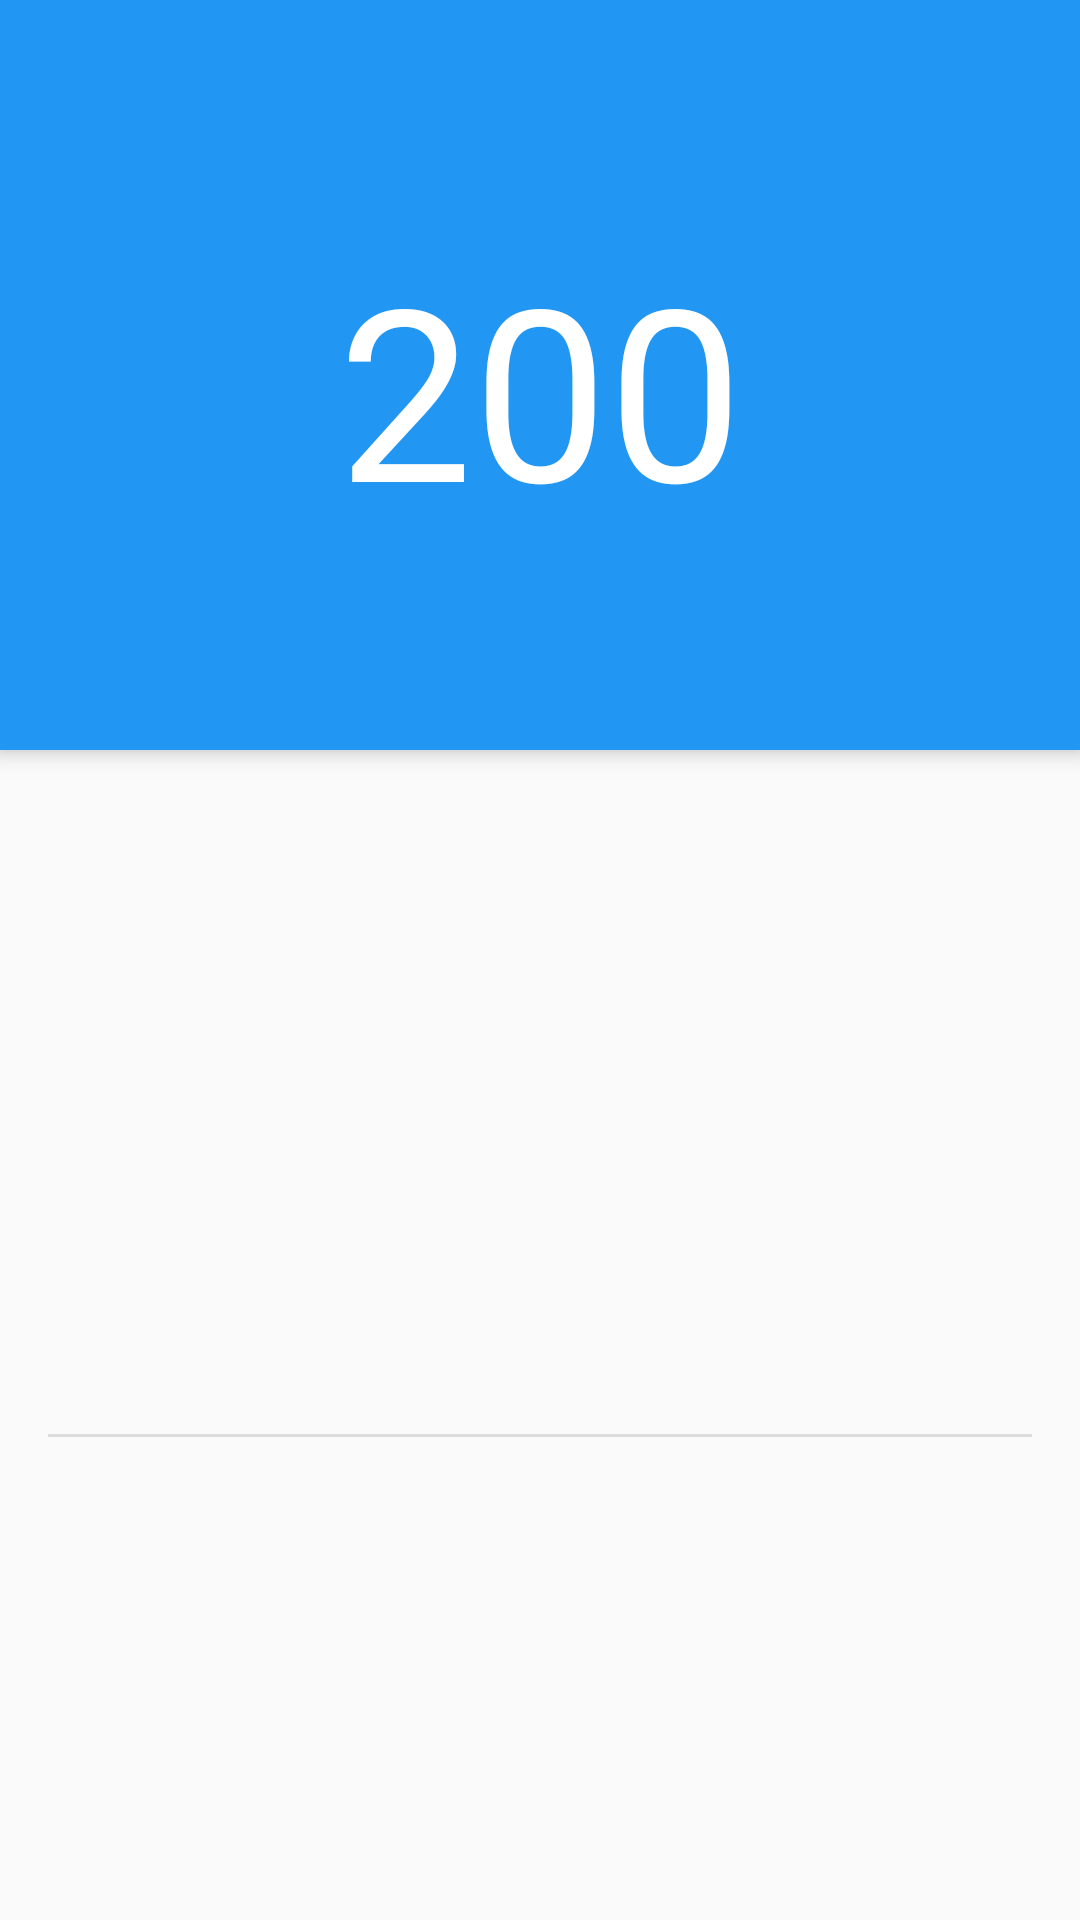

Here is an Android app screen rendered from its layout file. Give the layout XML and the strings, colors and styles it references.
<!-- AndroidManifest.xml: application theme AppTheme -->
<!-- res/layout/activity_weather.xml -->
<?xml version="1.0" encoding="utf-8"?>
<RelativeLayout xmlns:android="http://schemas.android.com/apk/res/android"
    xmlns:app="http://schemas.android.com/apk/res-auto"
    xmlns:tools="http://schemas.android.com/tools"
    android:layout_width="match_parent"
    android:layout_height="match_parent"
    tools:context=".Weather">

    <androidx.coordinatorlayout.widget.CoordinatorLayout
        android:layout_width="match_parent"
        android:layout_height="match_parent"
        android:fitsSystemWindows="true">

        <com.google.android.material.appbar.AppBarLayout
            android:layout_width="match_parent"
            android:layout_height="250dp"
            android:fitsSystemWindows="true"
            android:theme="@style/ThemeOverlay.AppCompat.Dark.ActionBar">

            <com.google.android.material.appbar.CollapsingToolbarLayout
                android:layout_width="match_parent"
                android:layout_height="match_parent"
                android:fitsSystemWindows="true"
                android:theme="@style/ThemeOverlay.AppCompat.Dark"
                app:contentScrim="?attr/colorPrimary"
                app:layout_scrollFlags="noScroll"
                app:titleEnabled="false">

                <ImageView
                    android:layout_width="match_parent"
                    android:layout_height="match_parent"
                    android:fitsSystemWindows="true"
                    android:scaleType="centerCrop"
                    android:src="@drawable/new_background"/>
                
                <androidx.constraintlayout.widget.ConstraintLayout
                    android:layout_width="match_parent"
                    android:layout_height="match_parent"
                    android:layout_marginTop="?attr/actionBarSize"
                    android:paddingBottom="20dp"
                    android:paddingLeft="16dp"
                    android:paddingRight="16dp"
                    android:paddingStart="16dp"
                    android:paddingEnd="16dp">

                    <LinearLayout
                        android:layout_width="0dp"
                        android:layout_height="wrap_content"
                        android:orientation="horizontal"
                        android:paddingTop="20dp"
                        app:layout_constraintLeft_toLeftOf="parent"
                        app:layout_constraintRight_toRightOf="parent"
                        app:layout_constraintTop_toTopOf="parent">

                        <TextView
                            android:id="@+id/main.temperature"
                            android:layout_width="wrap_content"
                            android:layout_height="match_parent"
                            android:layout_weight="1"
                            android:layout_gravity="center"
                            android:textAlignment="center"
                            android:textColor="@color/text_light"
                            android:textSize="80sp"
                            android:text="200"/>

                    </LinearLayout>

                    <LinearLayout
                        android:layout_width="0dp"
                        android:layout_height="wrap_content"
                        android:orientation="vertical"
                        app:layout_constraintBottom_toBottomOf="parent"
                        app:layout_constraintLeft_toLeftOf="parent"
                        app:layout_constraintRight_toRightOf="parent">

                        <TextView
                            android:id="@+id/main.cloudiness"
                            android:layout_width="match_parent"
                            android:layout_height="wrap_content"
                            android:textColor="@color/text_light"
                            android:textSize="16sp"
                            tools:text="Clear sky"/>

                    </LinearLayout>

                </androidx.constraintlayout.widget.ConstraintLayout>

                <androidx.appcompat.widget.Toolbar
                    android:id="@+id/toolbar"
                    android:layout_width="match_parent"
                    android:layout_height="?attr/actionBarSize"
                    android:theme="@style/ThemeOverlay.AppCompat.Dark.ActionBar"
                    app:popupTheme="@style/ThemeOverlay.AppCompat.Light"/>

            </com.google.android.material.appbar.CollapsingToolbarLayout>

        </com.google.android.material.appbar.AppBarLayout>

        <androidx.core.widget.NestedScrollView
            android:layout_width="match_parent"
            android:layout_height="match_parent"
            android:paddingTop="@dimen/activity_vertical_margin"
            app:layout_behavior="@string/appbar_scrolling_view_behavior">

            <LinearLayout
                android:layout_width="match_parent"
                android:layout_height="wrap_content"
                android:orientation="vertical"
                android:padding="@dimen/activity_vertical_margin">

                <LinearLayout
                    style="@style/MainLinearLayout"
                    android:layout_width="match_parent"
                    android:orientation="horizontal">

                    <TextView
                        android:id="@+id/main.feels_like_icon"
                        style="@style/MainIcon"
                        android:layout_width="32dp"
                        android:layout_height="wrap_content" />

                    <TextView
                        android:id="@+id/main.feels_like"
                        style="@style/MainConditions"
                        android:layout_width="wrap_content"
                        android:layout_height="match_parent" />
                </LinearLayout>

                <LinearLayout
                    style="@style/MainLinearLayout"
                    android:layout_width="match_parent"
                    android:orientation="horizontal">

                    <TextView
                        android:id="@+id/main.wind_icon"
                        style="@style/MainIcon"
                        android:layout_width="32dp"
                        android:layout_height="10dp" />

                    <TextView
                        android:id="@+id/main.wind_speed"
                        style="@style/MainConditions"
                        android:layout_width="wrap_content"
                        android:layout_height="match_parent" />
                </LinearLayout>

                <LinearLayout
                    style="@style/MainLinearLayout"
                    android:layout_width="match_parent"
                    android:orientation="horizontal">

                    <TextView
                        android:id="@+id/main.humidity_icon"
                        style="@style/MainIcon"
                        android:layout_width="32dp"
                        android:layout_height="32dp"/>

                    <TextView
                        android:id="@+id/main.humidity"
                        style="@style/MainConditions"
                        android:layout_width="wrap_content"
                        android:layout_height="match_parent"/>
                </LinearLayout>

                <LinearLayout
                    style="@style/MainLinearLayout"
                    android:layout_width="match_parent"
                    android:orientation="horizontal">

                    <TextView
                        android:id="@+id/main.pressure_icon"
                        style="@style/MainIcon"
                        android:layout_width="32dp"
                        android:layout_height="32dp"/>

                    <TextView
                        android:id="@+id/main.pressure"
                        style="@style/MainConditions"
                        android:layout_width="wrap_content"
                        android:layout_height="match_parent"/>
                </LinearLayout>

                <View
                    android:layout_width="match_parent"
                    android:layout_height="1dp"
                    android:layout_marginBottom="4dp"
                    android:layout_marginTop="4dp"
                    android:background="?android:attr/listDivider"
                    />

                <LinearLayout
                    style="@style/MainLinearLayout"
                    android:layout_width="match_parent"
                    android:orientation="horizontal">

                    <TextView
                        android:id="@+id/main.sunrise_icon"
                        style="@style/MainIcon"
                        android:layout_width="32dp"
                        android:layout_height="32dp"/>

                    <TextView
                        android:id="@+id/main.sunrise"
                        style="@style/MainConditions"
                        android:layout_width="wrap_content"
                        android:layout_height="match_parent"/>
                </LinearLayout>

                <LinearLayout
                    style="@style/MainLinearLayout"
                    android:layout_width="match_parent"
                    android:orientation="horizontal">

                    <TextView
                        android:id="@+id/main.sunset_icon"
                        style="@style/MainIcon"
                        android:layout_width="32dp"
                        android:layout_height="32dp"/>

                    <TextView
                        android:id="@+id/main.sunset"
                        style="@style/MainConditions"
                        android:layout_width="wrap_content"
                        android:layout_height="match_parent"/>
                </LinearLayout>
            </LinearLayout>
        </androidx.core.widget.NestedScrollView>

    </androidx.coordinatorlayout.widget.CoordinatorLayout>

    </RelativeLayout>
<!-- resources referenced by this layout -->
<resources>
  <color name="text_light">#ffffff</color>
  <dimen name="activity_vertical_margin">16dp</dimen>
  <style name="MainConditions">
          <item name="android:layout_marginRight">@dimen/activity_horizontal_margin</item>
          <item name="android:layout_marginEnd" tools:targetApi="17">@dimen/activity_horizontal_margin</item>
          <item name="android:layout_marginStart" tools:targetApi="17">@dimen/activity_horizontal_margin</item>
          <item name="android:layout_marginLeft">@dimen/activity_horizontal_margin</item>
          <item name="android:gravity">center_vertical</item>
          <item name="android:textSize">20sp</item>
          <item name="android:maxLines">2</item>
      </style>
  <style name="MainIcon">
          <item name="android:layout_marginRight">@dimen/activity_horizontal_margin</item>
          <item name="android:layout_marginEnd" tools:targetApi="17">@dimen/activity_horizontal_margin</item>
          <item name="android:layout_marginStart" tools:targetApi="17">@dimen/activity_horizontal_margin</item>
          <item name="android:layout_marginLeft" tools:targetApi="17">@dimen/activity_horizontal_margin</item>
          <item name="android:textAlignment" tools:targetApi="17">gravity</item>
          <item name="android:textSize">18sp</item>
          <item name="android:gravity">center</item>
          <item name="android:textColor">@color/classic_colorPrimary</item>
      </style>
  <style name="MainLinearLayout">
          <item name="android:paddingTop">8dp</item>
          <item name="android:paddingBottom">8dp</item>
          <item name="android:layout_height">48dp</item>
      </style>
  <style name="AppTheme" parent="Theme.AppCompat.Light.NoActionBar">
          <item name="colorPrimary">@color/colorPrimary</item>
          <item name="colorPrimaryDark">@color/colorPrimaryDark</item>
          <item name="colorAccent">@color/colorAccent</item>
          <item name="colorBackground">@color/colorBackground</item>
          <item name="colorTintedBackground">@color/colorTintedBackground</item>
      </style>
  <dimen name="activity_horizontal_margin">16dp</dimen>
  <color name="classic_colorPrimary">#607d8b</color>
  <color name="colorPrimary">#2196F3</color>
  <color name="colorPrimaryDark">#1E88E5</color>
  <color name="colorAccent">#1E88E5</color>
  <color name="colorBackground">@android:color/transparent</color>
  <color name="colorTintedBackground">#cdcdcd</color>
</resources>
